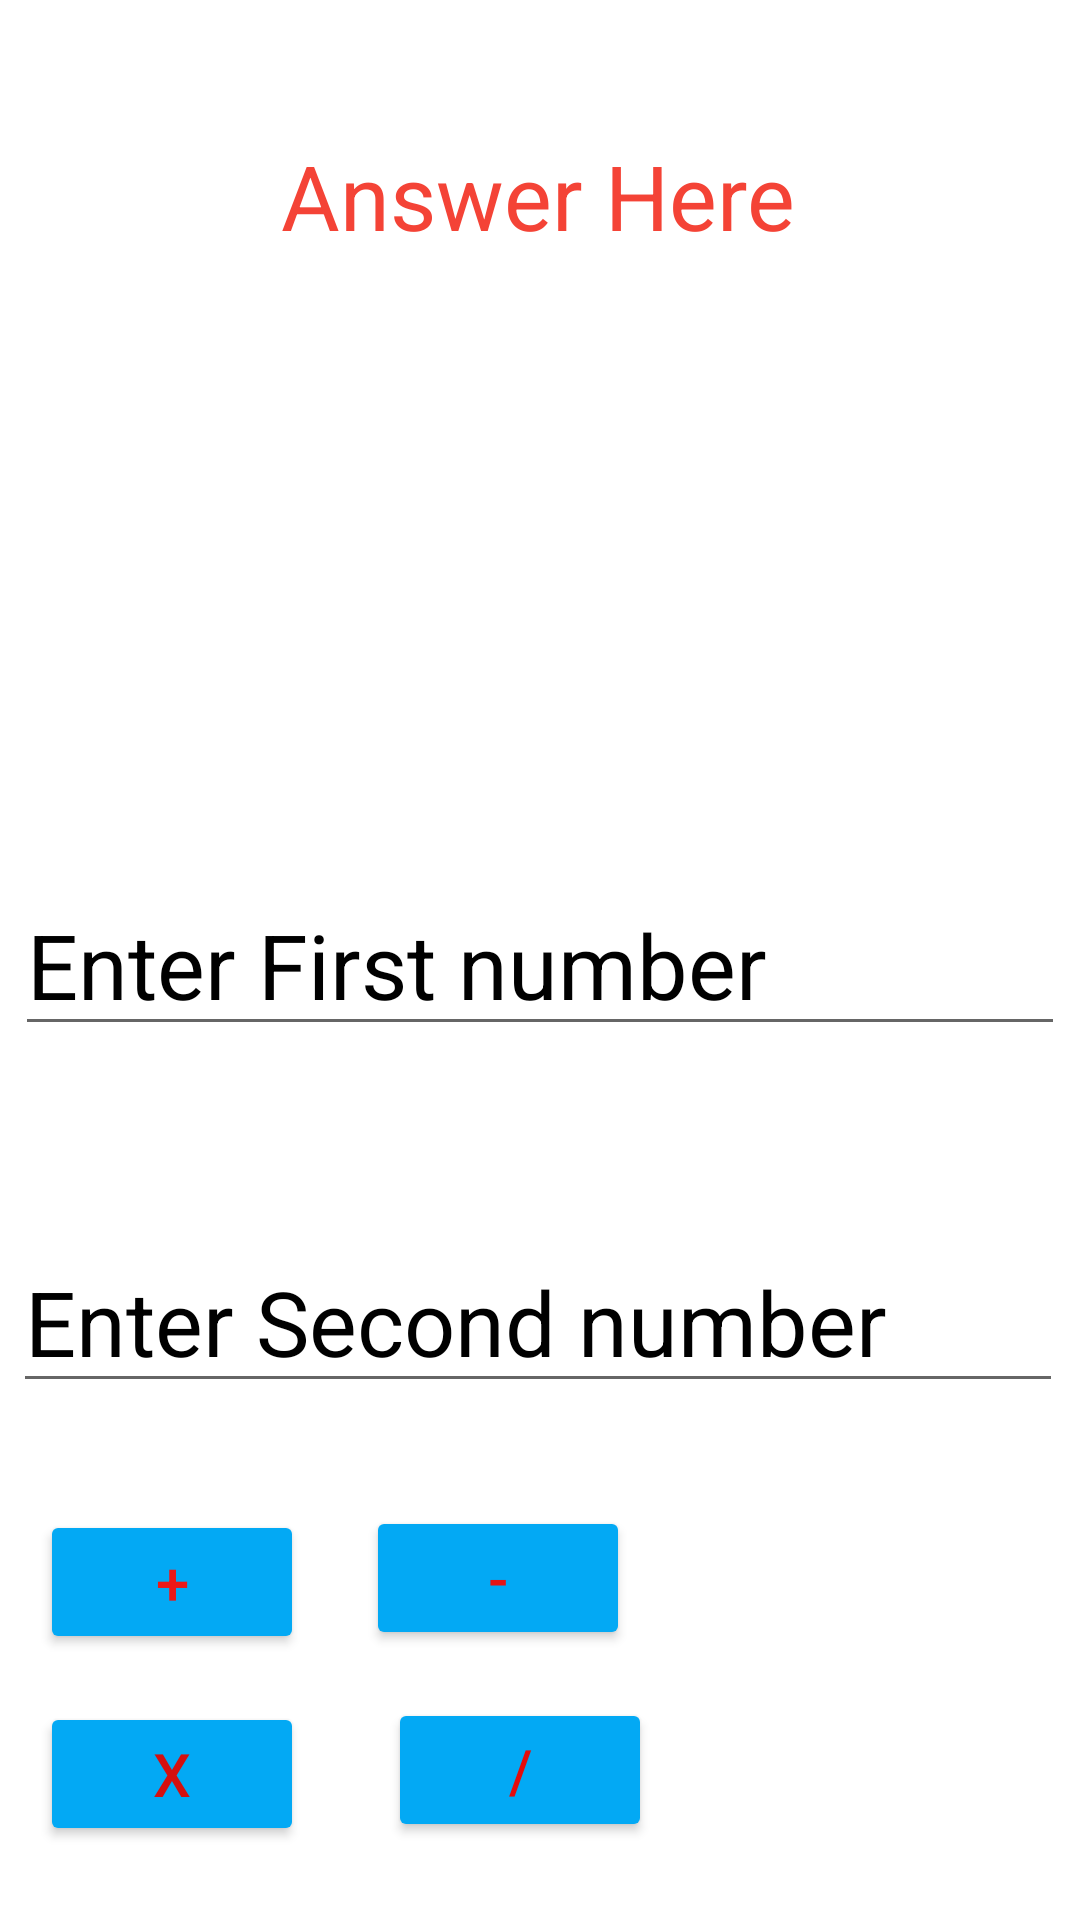

Android layout source for this screen:
<!-- AndroidManifest.xml: application theme Theme.CALCWEBINTENTWEB -->
<!-- res/layout/activity_calcactivity.xml -->
<?xml version="1.0" encoding="utf-8"?>
<androidx.constraintlayout.widget.ConstraintLayout xmlns:android="http://schemas.android.com/apk/res/android"
    xmlns:app="http://schemas.android.com/apk/res-auto"
    xmlns:tools="http://schemas.android.com/tools"
    android:layout_width="match_parent"
    android:layout_height="match_parent"
    tools:context=".Calcactivity">

    <TextView
        android:id="@+id/txt_Answerhere"
        android:layout_width="wrap_content"
        android:layout_height="wrap_content"
        android:text="Answer Here"
        android:textColor="#F44336"
        android:textSize="30sp"
        app:layout_constraintBottom_toBottomOf="parent"
        app:layout_constraintEnd_toEndOf="parent"
        app:layout_constraintHorizontal_bias="0.498"
        app:layout_constraintStart_toStartOf="parent"
        app:layout_constraintTop_toTopOf="parent"
        app:layout_constraintVertical_bias="0.075" />

    <EditText
        android:id="@+id/edt_firstnuumber"
        android:layout_width="wrap_content"
        android:layout_height="wrap_content"
        android:ems="10"
        android:hint="Enter First number"
        android:textSize="30sp"
        android:textColorHint="@color/black"
        android:inputType="number"
        app:layout_constraintBottom_toBottomOf="parent"
        app:layout_constraintEnd_toEndOf="parent"
        app:layout_constraintStart_toStartOf="parent"
        app:layout_constraintTop_toTopOf="parent" />

    <EditText
        android:id="@+id/edt_secondnumber"
        android:layout_width="wrap_content"
        android:layout_height="wrap_content"
        android:ems="10"
        android:hint="Enter Second number"
        android:textSize="30sp"
        android:textColorHint="@color/black"
        android:inputType="number"
        app:layout_constraintBottom_toBottomOf="parent"
        app:layout_constraintEnd_toEndOf="parent"
        app:layout_constraintHorizontal_bias="0.437"
        app:layout_constraintStart_toStartOf="parent"
        app:layout_constraintTop_toTopOf="parent"
        app:layout_constraintVertical_bias="0.704" />

    <Button
        android:id="@+id/btn_add"
        android:layout_width="wrap_content"
        android:layout_height="wrap_content"
        android:text="+"
        android:textColor="#EC1818"
        android:textSize="20sp"
        app:backgroundTint="#03A9F4"
        app:layout_constraintBottom_toBottomOf="parent"
        app:layout_constraintEnd_toEndOf="parent"
        app:layout_constraintHorizontal_bias="0.049"
        app:layout_constraintStart_toStartOf="parent"
        app:layout_constraintTop_toTopOf="parent"
        app:layout_constraintVertical_bias="0.85" />

    <Button
        android:id="@+id/btn_subtraction"
        android:layout_width="wrap_content"
        android:layout_height="wrap_content"
        android:text="-"
        android:textColor="#E61414"
        android:textSize="20sp"
        app:backgroundTint="#03A9F4"
        app:layout_constraintBottom_toBottomOf="parent"
        app:layout_constraintEnd_toEndOf="parent"
        app:layout_constraintHorizontal_bias="0.448"
        app:layout_constraintStart_toStartOf="parent"
        app:layout_constraintTop_toTopOf="parent"
        app:layout_constraintVertical_bias="0.848" />

    <Button
        android:id="@+id/btn_multiply"
        android:layout_width="wrap_content"
        android:layout_height="wrap_content"
        android:layout_marginTop="16dp"
        android:text="x"
        android:textColor="#D50F0F"
        android:textSize="20sp"
        app:backgroundTint="#03A9F4"
        app:layout_constraintEnd_toEndOf="parent"
        app:layout_constraintHorizontal_bias="0.049"
        app:layout_constraintStart_toStartOf="parent"
        app:layout_constraintTop_toBottomOf="@+id/btn_add" />

    <Button
        android:id="@+id/btn_divide"
        android:layout_width="wrap_content"
        android:layout_height="wrap_content"
        android:layout_marginTop="16dp"
        android:text="/"
        android:textColor="#E40B0B"
        android:textSize="20sp"
        app:backgroundTint="#03A9F4"
        app:layout_constraintEnd_toEndOf="parent"
        app:layout_constraintHorizontal_bias="0.164"
        app:layout_constraintStart_toEndOf="@+id/btn_multiply"
        app:layout_constraintTop_toBottomOf="@+id/btn_subtraction" />
</androidx.constraintlayout.widget.ConstraintLayout>
<!-- resources referenced by this layout -->
<resources>
  <style name="Theme.CALCWEBINTENTWEB" parent="Theme.MaterialComponents.DayNight.DarkActionBar">
          
          <item name="colorPrimary">@color/purple_500</item>
          <item name="colorPrimaryVariant">@color/purple_700</item>
          <item name="colorOnPrimary">@color/white</item>
          
          <item name="colorSecondary">@color/teal_200</item>
          <item name="colorSecondaryVariant">@color/teal_700</item>
          <item name="colorOnSecondary">@color/black</item>
          
          <item name="android:statusBarColor" tools:targetApi="21">?attr/colorPrimaryVariant</item>
          
      </style>
  <!-- not gathered from this repository: default colours our renderer supplied (Android Studio template values) -->
  <color name="purple_500">#FF6200EE</color>
  <color name="purple_700">#FF3700B3</color>
  <color name="teal_200">#FF03DAC5</color>
  <color name="teal_700">#FF018786</color>
  <color name="black">#FF000000</color>
  <color name="white">#FFFFFFFF</color>
</resources>
